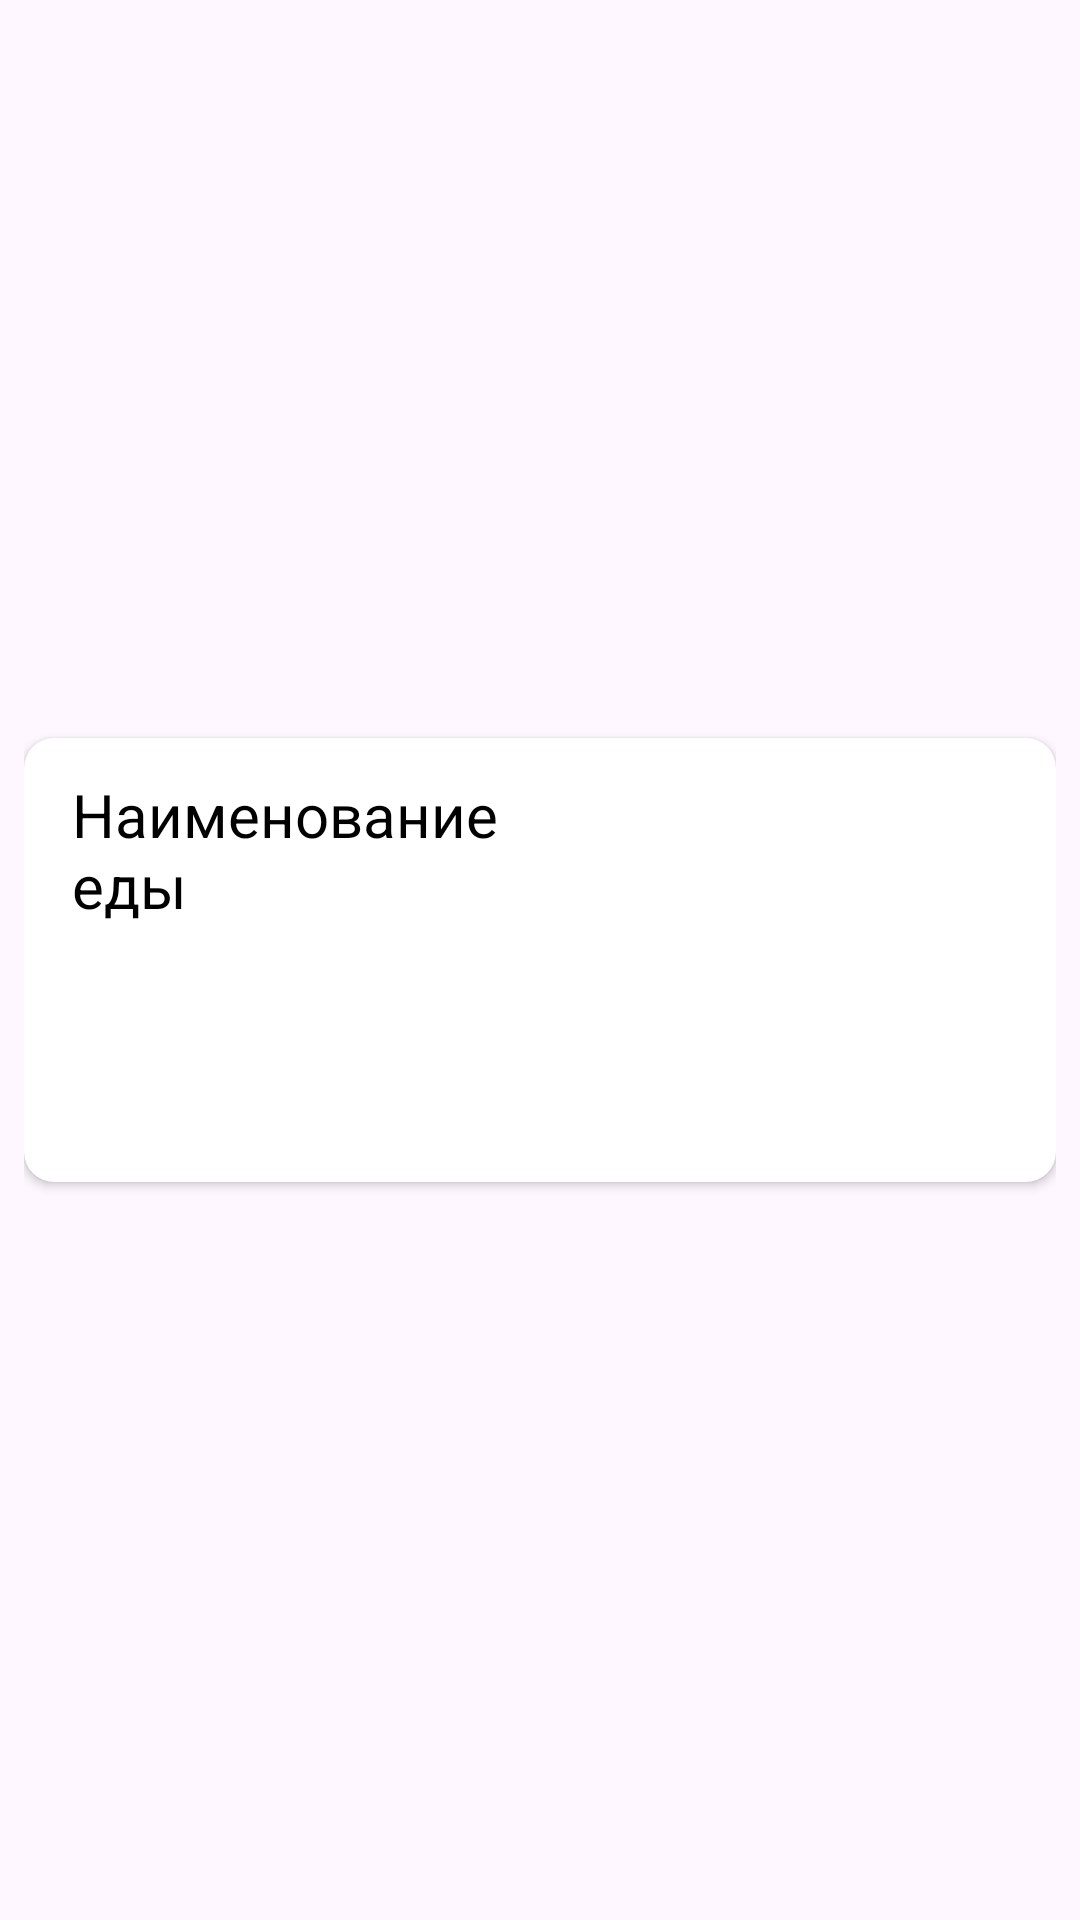

Write the Android layout XML for this screen, with the resource values it uses.
<!-- AndroidManifest.xml: application theme Theme.FoodMarket -->
<!-- res/layout/rv_item_category_foods.xml -->
<?xml version="1.0" encoding="utf-8"?>
<androidx.constraintlayout.widget.ConstraintLayout xmlns:android="http://schemas.android.com/apk/res/android"
    xmlns:app="http://schemas.android.com/apk/res-auto"
    android:id="@+id/container_rv_item_category_foods"
    android:layout_width="match_parent"
    android:layout_height="wrap_content"
    android:padding="8dp">

    <androidx.cardview.widget.CardView
        android:layout_width="match_parent"
        android:layout_height="wrap_content"
        app:cardCornerRadius="10dp"
        app:layout_constraintBottom_toBottomOf="parent"
        app:layout_constraintEnd_toEndOf="parent"
        app:layout_constraintStart_toStartOf="parent"
        app:layout_constraintTop_toTopOf="parent">

        <androidx.appcompat.widget.AppCompatImageView
            android:id="@+id/iv_background_foods"
            android:layout_width="match_parent"
            android:layout_height="148dp"
            app:layout_constraintBottom_toBottomOf="parent"
            app:layout_constraintEnd_toEndOf="parent"
            app:layout_constraintStart_toStartOf="parent"
            app:layout_constraintTop_toTopOf="parent" />

        <androidx.appcompat.widget.AppCompatTextView
            android:id="@+id/tv_name_foods"
            android:layout_width="154dp"
            android:layout_height="wrap_content"
            android:layout_marginStart="16dp"
            android:layout_marginTop="12dp"
            android:text="@string/name_food"
            android:textSize="20sp"
            android:textColor="@color/black"
            app:layout_constraintStart_toStartOf="@+id/iv_background_foods"
            app:layout_constraintTop_toTopOf="@+id/iv_background_foods" />

    </androidx.cardview.widget.CardView>

</androidx.constraintlayout.widget.ConstraintLayout>
<!-- resources referenced by this layout -->
<resources>
  <string name="name_food">Наименование еды</string>
  <style name="Theme.FoodMarket" parent="Base.Theme.FoodMarket" />
  <style name="Base.Theme.FoodMarket" parent="Theme.Material3.DayNight.NoActionBar">
          
          
          <item name="android:statusBarColor">@color/white</item>
          <item name="android:windowLightStatusBar">true</item>
          
          <item name="android:windowTranslucentStatus">false</item>
          <item name="android:windowTranslucentNavigation">false</item>
      </style>
  <!-- not gathered from this repository: default colours our renderer supplied (Android Studio template values) -->
  <color name="black">#FF000000</color>
  <color name="white">#FFFFFFFF</color>
</resources>
